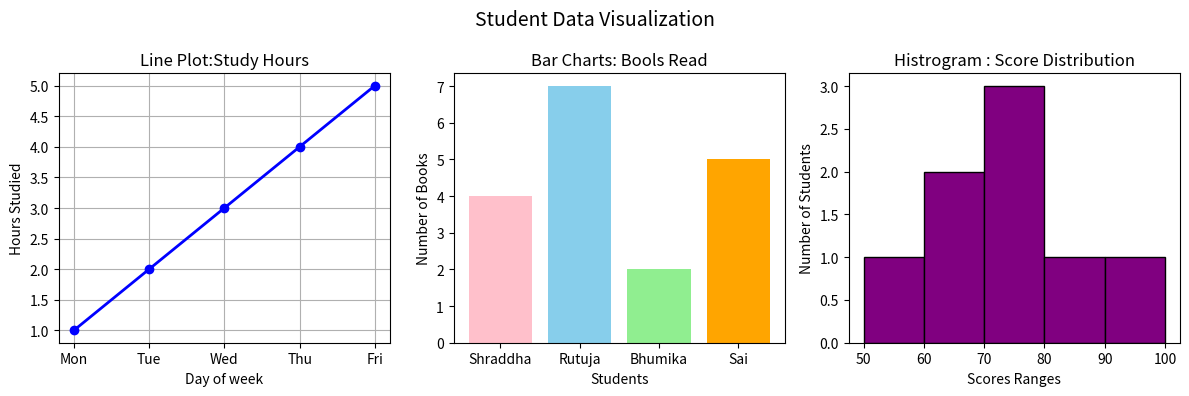

Generate this figure with matplotlib:
#Practical No 7 : Create line plots, bar charts, and histograms using Matplotlib for visualization of data
#distributions.

import matplotlib.pyplot as plt

days =["Mon", "Tue", "Wed", "Thu", "Fri"]
hours_studied = [1,2,3,4,5]

students = ["Shraddha","Rutuja","Bhumika","Sai"]
books_read=[4,7,2,5]

test_scores = [55,62,65,70,72,75,7885,88,95]

fig,axes=plt.subplots(figsize=(12,4), nrows=1,ncols=3)
fig.suptitle("Student Data Visualization",fontsize=14)


axes[0].plot(days,hours_studied,marker="o",color="blue",linewidth=2)
axes[0].set_title("Line Plot:Study Hours")
axes[0].set_xlabel("Day of week")
axes[0].set_ylabel("Hours Studied")
axes[0].grid(True)

axes[1].bar(students,books_read,color=["pink","skyblue","lightgreen","orange"])
axes[1].set_title("Bar Charts: Bools Read")
axes[1].set_xlabel("Students")
axes[1].set_ylabel("Number of Books")

axes[2].hist(test_scores,bins=[50,60,70,80,90,100],color="purple",edgecolor="black")
axes[2].set_title("Histrogram : Score Distribution")
axes[2].set_xlabel("Scores Ranges")
axes[2].set_ylabel("Number of Students")

plt.tight_layout()
plt.show()
